Run: headless pygame with SDL's dummy video driver; simulated clock (each Clock.tick advances the game by its frame time, no real sleeping); random seed 0; keys injected as events and as key.get_pressed() state; no mouse input.
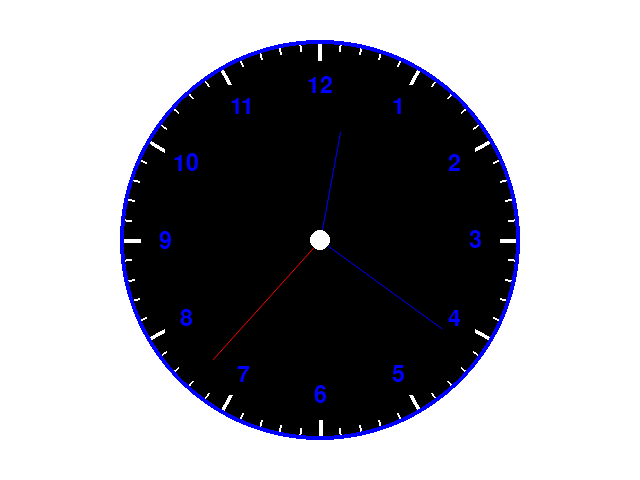
Frame 1 of 4 · flips 1–60 · no input
Frame 2 of 4 · flips 61–180 · tapped SPACE, RETURN · held RIGHT (→), D · screen unchanged from frame 1, image omitted
Frame 3 of 4 · flips 181–300 · held DOWN (↓), S · screen unchanged from frame 2, image omitted
Frame 4 of 4 · flips 301–420 · held LEFT (←), A, UP (↑), W · screen unchanged from frame 3, image omitted

The pygame program that drew these frames:

import pygame
from datetime import datetime
import math


pygame.init() # Initialize Pygame
screen = pygame.display.set_mode((640, 480)) # Create a window of 640x480 pixels
screen.fill((255, 255, 255)) # Fill the screen with white
clock = pygame.time.Clock()

# Define the center of the clock
center=(320, 240)
'''I denne kode defineres en tuple som center, der indeholder x- og y-koordinaterne for centrum af uret.
Parameteren (320, 240) angiver at centrum af uret er placeret ved x=320 og y=240 pixels i vinduet.'''

def get_hand_endpoint(center, length, angle_degrees):
    rad = math.radians(angle_degrees - 90)
    x = center[0] + length * math.cos(rad)
    y = center[1] + length * math.sin(rad)
    return (x,y)
'''I denne kode defineres funktionen "get_hand_endpoint", som beregner slutpunktet for urets viser baseret på 
centrum, længde og vinkel i grader.
I koden hvor variablen rad defineres konverteres vinklen fra grader til radianer, da trigonometriske funktioner i Python bruger radianer.
x og y-koordinaterne for slutpunktet beregnes ved at tage "center's" koordinater og lægge længden og gange med cosinus og sinus af vinklen.
Hvor return funktionen returnerer slutpunktet som en tuple med x- og y-koordinater.'''

run_flag = True
while run_flag:
    for event in pygame.event.get():
        if event.type == pygame.QUIT:
            run_flag = False
            '''I denne kode håndteres Pygame events, såsom lukningen af vinduet/fanen.
            Hvis brugeren lukker vinduet, sættes run_flag til False, som afslutter løkken.'''

    # Fetch the actual time from the computer
    current_time = datetime.now()
    hours = current_time.hour % 12 # Ved at tage modulo af 12 får vi timerne i 12-timers format.
    minutes = current_time.minute # Antallet af minutter i en time.
    seconds = current_time.second # Antallet af sekunder i et minut.
    '''I denne kode hentes den aktuelle tid fra computeren, og timer, minutter samt sekunder overføres til deres variabler.'''

    # Calculate the angles
    second_angle = seconds * 6 # 360 /60 = 6
    minute_angle = minutes * 6 # 360 / 60 = 6
    hour_angle = (hours * 30) + (minutes * 0.5) # 360 / 12 = 30, 60/30 = 0.5
    '''I denne kode beregnes vinklerne for sekund-, minut- og timeviseren baseret på de aktuelle tidspunkter.'''

    # Draw a black circle
    pygame.draw.circle(screen, (0,0,0), center, (200), 0) 
    '''I denne kode tegnes der en sort cirkel i vinduet pygame med funktionen pygame.draw.circle.
    Det første parameter siger hvilken skærm/display der skal tegnes på,
    Det andet parameter siger hvilken farve cirklen skal have (RGB).
    Det tredje parameter er en tuple som angiver x- og y-koordinaterne for centrum af cirklen.
    Det fjerde parameter er radiusen af cirklen, som er 200 pixels her.
    Det femte parameter er tykkelsen af cirklen, som er 0 pixels her, som betyder at
    cirklen bliver fyldt helt ud.'''

    # Draw the second hand
    pygame.draw.aaline(screen, (255,0,0), center,
    get_hand_endpoint(center, 160, second_angle), 1)
    '''I denne kode tegnes der en rød linje i vinduet pygame med funktionen pygame.draw.line.
    Det første parameter siger hvilken skærm/display der skal tegnes på,
    Det andet parameter siger hvilken farve linjen skal have (RGB).
    Det tredje parameter er en tuple som angiver startpunktet for linjen (x,y).
    Det fjerde parameter er en tuple som angiver slutpunktet for linjen (x,y).
    Det femte parameter er tykkelsen af linjen, som er 1 pixel her.'''

    # Draw the minute hand
    pygame.draw.aaline(screen, (0,0,255), center,
    get_hand_endpoint(center, 150, minute_angle), 3)
    '''I denne kode tegnes der en grøn linje i vinduet pygame med funktionen pygame.draw.line.
    Det første parameter siger hvilken skærm/display der skal tegnes på,
    Det andet parameter siger hvilken farve linjen skal have (RGB).
    Det tredje parameter er en tuple som angiver startpunktet for linjen (x,y).
    Det fjerde parameter er en tuple som angiver slutpunktet for linjen (x,y).
    Det femte parameter er tykkelsen af linjen, som er 3 pixels her.'''

    # Draw the hour hand
    pygame.draw.aaline(screen, (0,0,255), center,
    get_hand_endpoint(center, 110, hour_angle), 3)
    '''I denne kode tegnes der en blå linje i vinduet pygame med funktionen pygame.draw.line.
    Det første parameter siger hvilken skærm/display der skal tegnes på,
    Det andet parameter siger hvilken farve linjen skal have (RGB).
    Det tredje parameter er en tuple som angiver startpunktet for linjen (x,y).
    Det fjerde parameter er en tuple som angiver slutpunktet for linjen (x,y).
    Det femte parameter er tykkelsen af linjen, som er 3 pixels her.'''

# Draw the hour marks
    for i in range(12):
        '''I denne kode tegnes der 12 time markeringer på uret ved hjælp af en for-løkke.
        Løkken kører 12 gange, en gang for hver time markering (0-11).'''

    # Calculate the angle for each hour mark
        angle_hour = math.radians(i * 30) 
        '''I denne kode beregnes vinklen for hver time markering på uret.
        Parameteren i * 30 beregner vinklen i grader for hver time markering, 
        hvor i er indekset for time markeringen (0-11). 
        Funktionen math.radians() konverterer vinklen fra grader til radianer, som er den enhed, 
        der bruges i trigonometriske funktioner i python.'''

    # Calculate the start positions
        start_x = center[0] + 180 * math.cos(angle_hour)
        start_y = center[1] + 180 * math.sin(angle_hour)
        '''I denne kode beregnes startpositionen for hver time markering på uret.
        Parameteren center[0] og center[1] henter x- og y-koordinaterne for centrum af uret.
        Parameteren 180 er afstanden fra centrum til startpunktet for time markeringen.
        Funktionen math.cos() og math.sin() beregner henholdsvis cosinus og sinus af vinklen,
        som bruges til at beregne x- og y-koordinaterne for startpunktet.'''

    # Calculate the end positions
        end_x = center[0] + 200 * math.cos(angle_hour)
        end_y = center[1] + 200 * math.sin(angle_hour)
        '''I denne kode beregnes slutpositionen for hver time markering på uret.
        Parameteren center[0] og center[1] henter x- og y-koordinaterne for centrum af uret.
        Parameteren 200 er afstanden fra centrum til slutpunktet for time markeringen.
        Funktionen math.cos() og math.sin() beregner henholdsvis cosinus og sinus af vinklen, 
        som bruges til at beregne x- og y-koordinaterne for slutpunktet.'''

        pygame.draw.line(screen, (255, 255, 255), (start_x, start_y), (end_x, end_y), 4)
        '''I denne kode tegnes der en lille hvid linje for hver time markering på uret ved hjælp af funmtionen pygame.draw.line.
        Det første parameter siger hvilken skærm/display der skal tegnes på,
        Det andet parameter siger hvilken farve linjen skal have (RGB).
        Det tredje parameter er en tuple som angiver startpunktet for linjen (x,y).
        Det fjerde parameter er en tuple som angiver slutpunktet for linjen (x,y).
        Det femte parameter er tykkelsen af linjen, som er 4 pixels her.'''

# Draw the minute marks
    for i in range(60):
        angle_min = math.radians(i * 6)
        '''I denne kode beregnes vinklen for hvert minut på uret.
        Funktionen math.radians() konverterer vinklen fra grader til radianer.
        Hvert minut svarer til 6 grader (360 grader / 60 minutter).'''

        start_x = center[0] + 190 * math.cos(angle_min)
        start_y = center[1] + 190 * math.sin(angle_min)
        '''I denne kode beregnes startpositionen for hver minut markering på uret.
        Parameteren center[0] og center[1] henter x- og y-koordinaterne for centrum af uret.
        Parameteren 190 er afstanden fra centrum til start punktet for minut markeringen.
        Funktionen math.cos() og math.sin() bruges til at beregne x- og y-koordinaterne for 
        minut markeringens startpunkt.'''

        end_x = center[0] + 200 * math.cos(angle_min)
        end_y = center[1] + 200 * math.sin(angle_min)
        '''I denne kode beregnes slutpunktet for hver minut markering på uret.
        Det er stort set denne samme kode med undtagelse af afstanden fra centrum til slutpunktet,
        som her er 200 pixels i stedet for 190 pixels for startpunktet som betyder at markeringen
        bliver 10 pixels lang.'''

        pygame.draw.line(screen, (255, 255, 255), (start_x, start_y), (end_x, end_y), 2)
        '''I denne kode tegnes linjen for minut markeringen på uret ved hjælp af pygame.draw.line() funktionen.
        Funktionen tager skærmen, farven (hvid), startpunktet, slutpunktet og tykkelsen af linjen som parametre.'''

# Draw the numbers on the clock
    font = pygame.font.SysFont("Georgia", 34)
    for i in range(1, 13):
        '''I denne kode beregnes vinklen for hvert tal på uret.
        Hvert tal svarer til en vinkel på 30 grader (360 grader / 12 tal) på uret.'''
        angle = math.radians(i * 30 - 90)
        x = center[0] + 155 * math.cos(angle)
        y = center[1] + 155 * math.sin(angle)
        '''I denne kode beregnes positionen for hvert tal på uret.
        Funktionen math.radians() konverterer vinklen fra grader til radianer, 
        hvilket er nødvendigt for at kunne bruge math.cos() og math.sin() funktionerne.
        Bestemmelsen af x- og y-koordinaterne er næsten en gentagelse af den tidligere kode for
        "minute markings" men hvor x og y-koordinaterne ikke har en start og slutpunkt, da tallene 
        blot placeres direkte på disse koordinater.'''
        text = font.render(str(i), True, (0, 0, 255))
        text_rect = text.get_rect(center=(x,y))
        screen.blit(text, text_rect)
        '''I denne kode tegnes tallene på uret.
        Funktionen font.render() bruges til at oprette en tekstoverflade med det givne tal "str(i)", skrifttype "True" og farve.
        Funktionen text.get_rect() bruges til at få rektanglet for tekstoverfladen, så tallene kan 
        placeres korrekt på uret.'''
    
# Draw the circle in the middle of the clock
    pygame.draw.circle(screen, (255,255,255), center, 10, 0)

# Draw a outline around the clock
    pygame.draw.circle(screen, (0,0,255), center, 200, 4)

    # Refresh the screen and limit the loop speed
    pygame.display.flip()
    clock.tick(60)
    '''I denne kode opdateres skærmen med pygame.display.flip() og loophastigheden begrænses til 60 FPS med clock.tick(60).'''

pygame.quit()
'''I denne kode afsluttes pygame korrekt ved at kalde på pygame.quit() funktionen.'''
